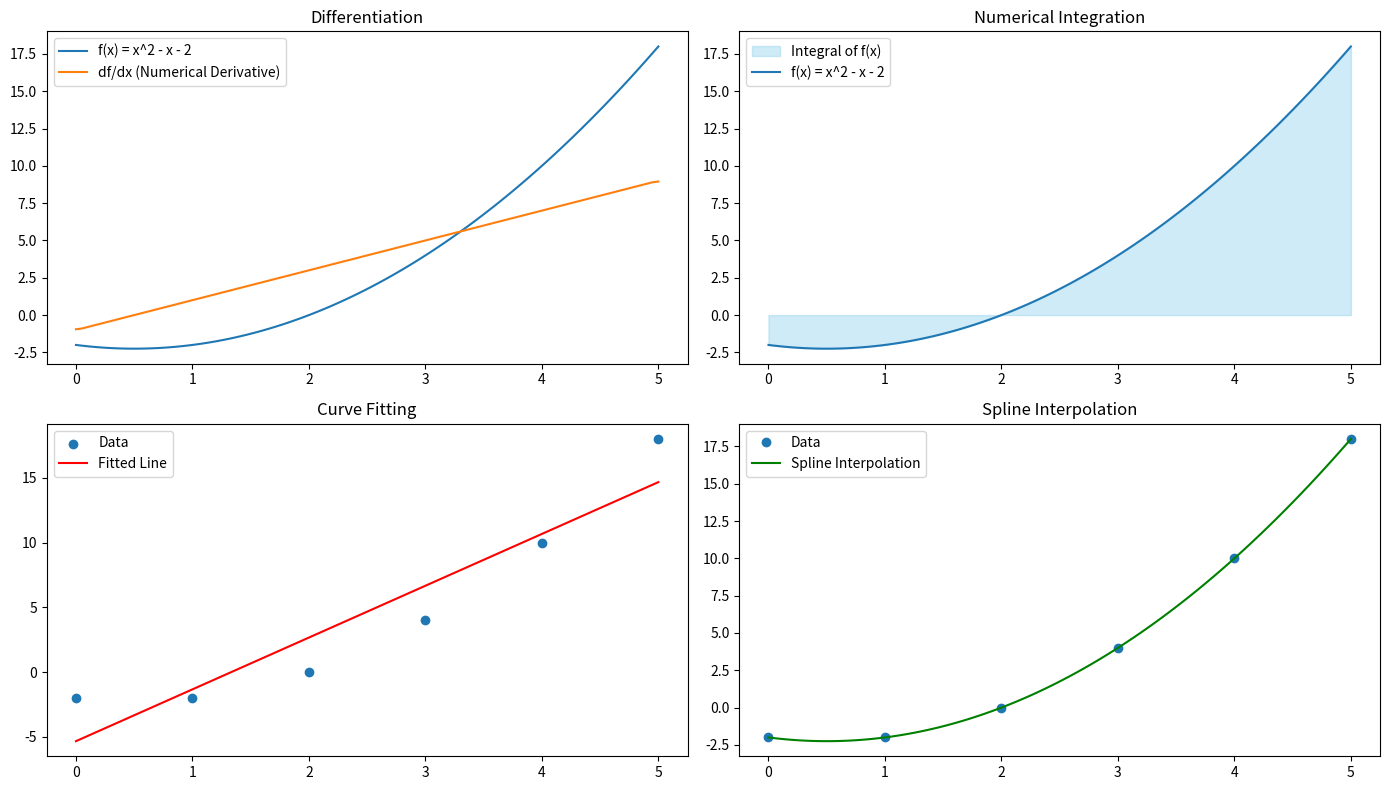

Source code (Python):
import numpy as np
import matplotlib.pyplot as plt
from scipy.integrate import quad
from scipy.optimize import curve_fit
from scipy.interpolate import splrep, splev
from scipy.stats import linregress

# Function to differentiate and integrate
def f(x):
    return x**2 - x - 2

# Range of x values
x = np.linspace(0, 5, 100)

# Differentiation
df = np.gradient(f(x), x)
print("Differentiation (df/dx):")
print(df)

# Numerical Integration
a, b = 0, 5
integral, error = quad(f, a, b)
print(f"\nNumerical Integration of f(x) from {a} to {b}: {integral}")

# Curve Fitting (Using a linear model as an example)
x_data = np.array([0, 1, 2, 3, 4, 5])
y_data = f(x_data)  # or use real data points

def linear_model(x, a, b):
    return a * x + b

popt, pcov = curve_fit(linear_model, x_data, y_data)
print(f"\nCurve Fitting parameters (a, b): {popt}")

# Linear Regression
slope, intercept, r_value, p_value, std_err = linregress(x_data, y_data)
print(f"\nLinear Regression slope: {slope}, intercept: {intercept}")

# Spline Interpolation
spline = splrep(x_data, y_data)
x_spline = np.linspace(0, 5, 100)
y_spline = splev(x_spline, spline)

# Plotting
plt.figure(figsize=(14, 8))

# Original function and its derivative
plt.subplot(2, 2, 1)
plt.plot(x, f(x), label='f(x) = x^2 - x - 2')
plt.plot(x, df, label="df/dx (Numerical Derivative)")
plt.legend()
plt.title("Differentiation")

# Numerical Integration
plt.subplot(2, 2, 2)
plt.fill_between(x, f(x), color='skyblue', alpha=0.4, label="Integral of f(x)")
plt.plot(x, f(x), label='f(x) = x^2 - x - 2')
plt.legend()
plt.title("Numerical Integration")

# Curve Fitting
plt.subplot(2, 2, 3)
plt.scatter(x_data, y_data, label='Data')
plt.plot(x, linear_model(x, *popt), label='Fitted Line', color='red')
plt.legend()
plt.title("Curve Fitting")

# Spline Interpolation
plt.subplot(2, 2, 4)
plt.plot(x_data, y_data, 'o', label='Data')
plt.plot(x_spline, y_spline, label='Spline Interpolation', color='green')
plt.legend()
plt.title("Spline Interpolation")

plt.tight_layout()
plt.show()
